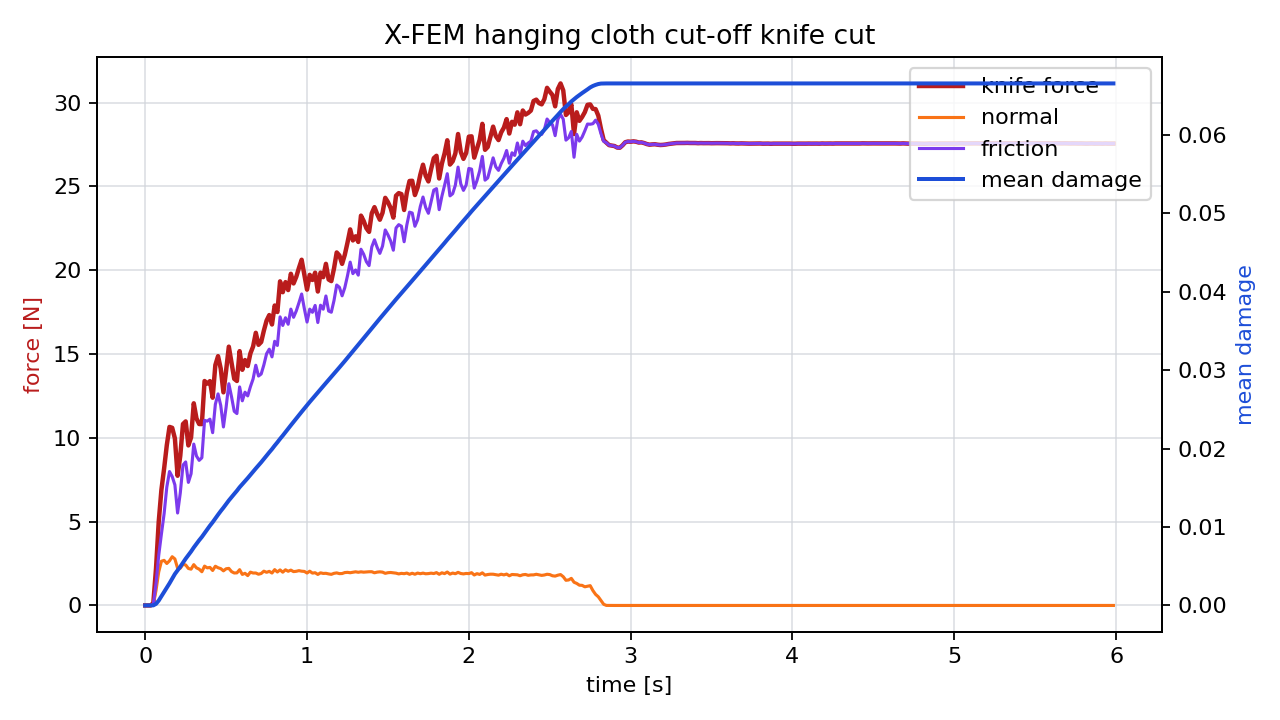

The file beside this chart, header and first rows:
time_s, force_n, normal_force_n, friction_force_n, active_particles, mean_damage
0.00000000, 0.00000000, 0.00000000, 0.00000000, 0, 0.00000000
0.01667, 0.00000000, 0.00000000, 0.00000000, 0, 0.00000000
0.03333, 0.00000000, 0.00000000, 0.00000000, 0, 0.00000000
0.05, 0.1441, 0.05893, 0.08521, 0, 0.00001236
0.06667, 2.206, 0.9008, 1.305, 0, 0.0002013
0.08333, 4.982, 1.996, 2.986, 1, 0.0006199
0.1, 6.897, 2.638, 4.259, 2, 0.001173
0.1167, 8.16, 2.69, 5.47, 2, 0.001737
0.1333, 9.561, 2.503, 7.057, 3, 0.002262
0.15, 10.65, 2.662, 7.988, 3, 0.002821
0.1667, 10.6, 2.907, 7.689, 4, 0.00343
0.1833, 9.966, 2.773, 7.193, 4, 0.004012
0.2, 7.736, 2.221, 5.514, 4, 0.004478
0.2167, 8.93, 2.22, 6.71, 4, 0.004944
0.2333, 10.82, 2.451, 8.37, 5, 0.005458
0.25, 10.98, 2.416, 8.561, 5, 0.005964
0.2667, 9.546, 2.206, 7.34, 5, 0.006427
0.2833, 10.02, 2.165, 7.856, 5, 0.006881
0.3, 12.06, 2.434, 9.625, 6, 0.007391
0.3167, 11.16, 2.243, 8.915, 6, 0.007862
0.3333, 10.82, 2.166, 8.654, 6, 0.008316
0.35, 10.82, 2.011, 8.809, 6, 0.008738
0.3667, 13.39, 2.346, 11.04, 7, 0.00923
0.3833, 13.23, 2.241, 10.99, 7, 0.0097
0.4, 13.38, 2.27, 11.11, 8, 0.01018
0.4167, 12.39, 2.086, 10.31, 8, 0.01061
0.4333, 14.34, 2.34, 12, 8, 0.0111
0.45, 14.87, 2.25, 12.62, 9, 0.01158
0.4667, 14.13, 2.197, 11.93, 9, 0.01204
0.4833, 12.71, 2.065, 10.65, 9, 0.01247
0.5, 14.02, 2.188, 11.83, 9, 0.01293
0.5167, 15.44, 2.211, 13.23, 10, 0.01339
0.5333, 14.47, 2.02, 12.45, 10, 0.01382
0.55, 13.52, 1.936, 11.58, 10, 0.01422
0.5667, 13.39, 1.944, 11.45, 10, 0.01463
0.5833, 15.17, 2.134, 13.04, 10, 0.01508
0.6, 14.06, 1.851, 12.21, 10, 0.01547
0.6167, 14.64, 1.919, 12.72, 11, 0.01587
0.6333, 14.28, 1.781, 12.5, 11, 0.01624
0.65, 15.03, 1.987, 13.05, 11, 0.01666
0.6667, 15.45, 1.934, 13.51, 11, 0.01706
0.6833, 16.26, 1.936, 14.33, 11, 0.01747
0.7, 15.55, 1.862, 13.68, 11, 0.01786
0.7167, 15.71, 1.907, 13.81, 11, 0.01826
0.7333, 16.4, 2.046, 14.35, 11, 0.01869
0.75, 16.99, 1.977, 15.01, 12, 0.0191
0.7667, 17.32, 2.034, 15.29, 12, 0.01953
0.7833, 16.76, 1.933, 14.83, 12, 0.01994
0.8, 17.89, 2.136, 15.76, 12, 0.02038
0.8167, 17.51, 1.996, 15.51, 13, 0.0208
0.8333, 19.33, 2.121, 17.21, 13, 0.02125
0.85, 18.69, 1.983, 16.7, 13, 0.02166
0.8667, 19.29, 2.127, 17.16, 13, 0.02211
0.8833, 18.81, 2.04, 16.77, 14, 0.02254
0.9, 19.78, 2.107, 17.68, 14, 0.02298
0.9167, 19.21, 2.018, 17.19, 14, 0.0234
0.9333, 19.6, 2.037, 17.56, 14, 0.02383
0.95, 20.13, 2.076, 18.06, 14, 0.02427
0.9667, 20.62, 2.044, 18.58, 15, 0.02469
0.9833, 19.73, 2.03, 17.7, 15, 0.02512
... 300 more rows
